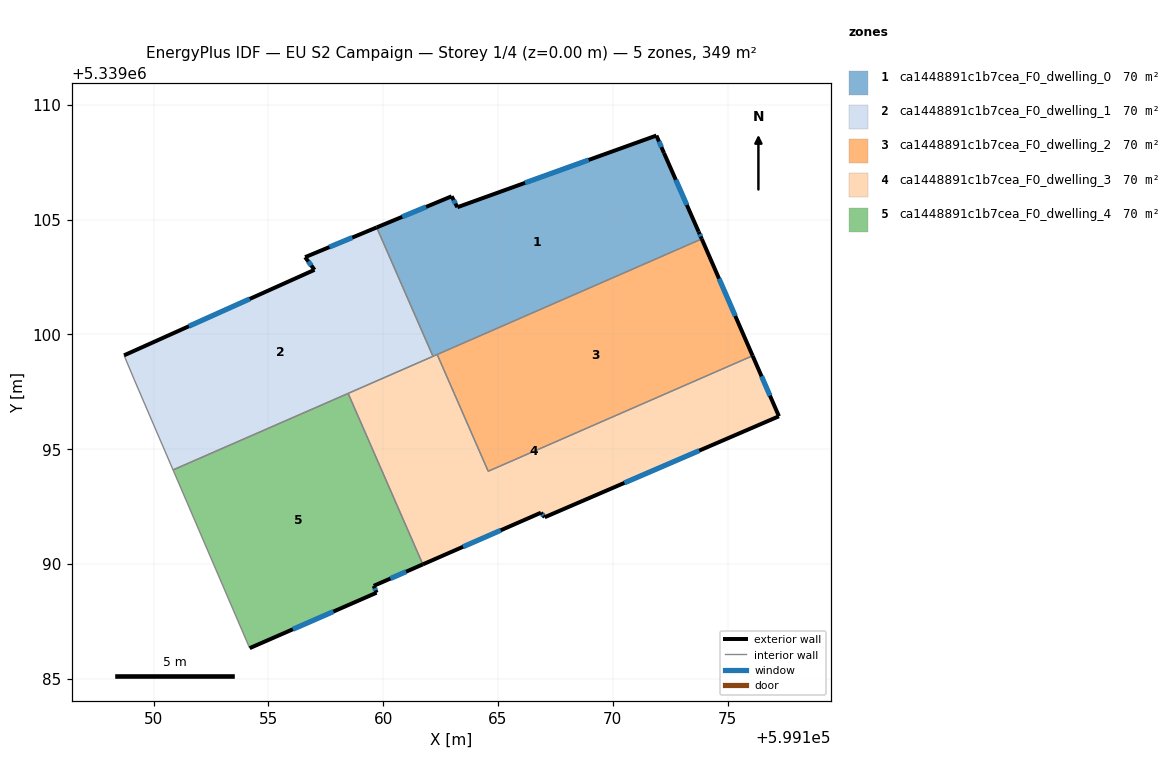
=== STOREY PLAN SPEC (per zone: floor XY polygon, exterior-wall plan segments, windows/doors) ===
zone 1: ca1448891c1b7cea_F0_dwelling_0  (69.8 m²)
  floor: (599172.23, 5339107.90) (599173.74, 5339104.47) (599173.88, 5339104.16) (599162.17, 5339099.04) (599159.72, 5339104.66) (599162.98, 5339106.01) (599163.23, 5339105.54) (599171.90, 5339108.66)
  exterior wall: (599171.90, 5339108.66) – (599163.23, 5339105.54)  [9.2 m]
    window: (599168.95, 5339107.60) – (599166.18, 5339106.60)  [2.8 m²]
  exterior wall: (599172.23, 5339107.90) – (599171.90, 5339108.66)  [0.8 m]
    window: (599172.12, 5339108.16) – (599172.02, 5339108.40)  [0.3 m²]
  exterior wall: (599173.74, 5339104.47) – (599172.23, 5339107.90)  [3.7 m]
    window: (599173.23, 5339105.64) – (599172.75, 5339106.73)  [1.1 m²]
  exterior wall: (599173.88, 5339104.16) – (599173.74, 5339104.47)  [0.3 m]
    window: (599173.83, 5339104.27) – (599173.79, 5339104.36)  [0.1 m²]
  exterior wall: (599162.98, 5339106.01) – (599159.72, 5339104.66)  [3.5 m]
    window: (599161.87, 5339105.55) – (599160.83, 5339105.12)  [1.1 m²]
  exterior wall: (599163.23, 5339105.54) – (599162.98, 5339106.01)  [0.5 m]
    window: (599163.15, 5339105.70) – (599163.07, 5339105.85)  [0.2 m²]
  interior walls: 3
zone 2: ca1448891c1b7cea_F0_dwelling_1  (69.8 m²)
  floor: (599159.72, 5339104.66) (599162.17, 5339099.04) (599150.85, 5339094.10) (599149.17, 5339098.02) (599148.72, 5339099.09) (599157.01, 5339102.81) (599156.60, 5339103.36)
  exterior wall: (599157.01, 5339102.81) – (599148.72, 5339099.09)  [9.1 m]
    window: (599154.19, 5339101.54) – (599151.54, 5339100.36)  [2.8 m²]
  exterior wall: (599156.60, 5339103.36) – (599157.01, 5339102.81)  [0.7 m]
    window: (599156.74, 5339103.18) – (599156.87, 5339103.00)  [0.2 m²]
  exterior wall: (599159.72, 5339104.66) – (599156.60, 5339103.36)  [3.4 m]
    window: (599158.66, 5339104.22) – (599157.66, 5339103.80)  [1.0 m²]
  interior walls: 5
zone 3: ca1448891c1b7cea_F0_dwelling_2  (69.8 m²)
  floor: (599173.88, 5339104.16) (599176.09, 5339099.07) (599164.58, 5339094.04) (599162.35, 5339099.12)
  exterior wall: (599176.09, 5339099.07) – (599173.88, 5339104.16)  [5.6 m]
    window: (599175.34, 5339100.80) – (599174.63, 5339102.43)  [1.7 m²]
  interior walls: 3
zone 4: ca1448891c1b7cea_F0_dwelling_3  (69.8 m²)
  floor: (599176.09, 5339099.07) (599177.24, 5339096.43) (599167.04, 5339092.04) (599166.87, 5339092.23) (599161.73, 5339089.98) (599158.48, 5339097.43) (599162.35, 5339099.12) (599164.58, 5339094.04)
  exterior wall: (599177.24, 5339096.43) – (599176.09, 5339099.07)  [2.9 m]
    window: (599176.85, 5339097.33) – (599176.48, 5339098.17)  [0.9 m²]
  exterior wall: (599167.04, 5339092.04) – (599177.24, 5339096.43)  [11.1 m]
    window: (599170.51, 5339093.53) – (599173.77, 5339094.94)  [3.4 m²]
  exterior wall: (599166.87, 5339092.23) – (599167.04, 5339092.04)  [0.3 m]
    window: (599166.93, 5339092.17) – (599166.98, 5339092.10)  [0.1 m²]
  exterior wall: (599161.73, 5339089.98) – (599166.87, 5339092.23)  [5.6 m]
    window: (599163.48, 5339090.75) – (599165.12, 5339091.47)  [1.7 m²]
  interior walls: 5
zone 5: ca1448891c1b7cea_F0_dwelling_4  (69.8 m²)
  floor: (599158.48, 5339097.43) (599161.73, 5339089.98) (599159.59, 5339089.05) (599159.71, 5339088.75) (599154.19, 5339086.33) (599150.85, 5339094.10)
  exterior wall: (599159.59, 5339089.05) – (599161.73, 5339089.98)  [2.3 m]
    window: (599160.32, 5339089.37) – (599161.00, 5339089.67)  [0.7 m²]
  exterior wall: (599159.71, 5339088.75) – (599159.59, 5339089.05)  [0.3 m]
    window: (599159.67, 5339088.85) – (599159.63, 5339088.95)  [0.1 m²]
  exterior wall: (599154.19, 5339086.33) – (599159.71, 5339088.75)  [6.0 m]
    window: (599156.07, 5339087.16) – (599157.83, 5339087.93)  [1.8 m²]
  interior walls: 3

=== DERIVED (storey summary) ===
Building: EU S2 Campaign
Storey: 1 of 4  (floor level z = 0.00 m)
Storey gross floor area: 348.9 m²
Zones on this storey: 5
  - ca1448891c1b7cea_F0_dwelling_0: floor 69.8 m²; exterior wall 18.2 m (54.6 m²); 6 window(s) 5.6 m²; WWR 10.2%
  - ca1448891c1b7cea_F0_dwelling_1: floor 69.8 m²; exterior wall 13.2 m (39.5 m²); 3 window(s) 4.0 m²; WWR 10.2%
  - ca1448891c1b7cea_F0_dwelling_2: floor 69.8 m²; exterior wall 5.6 m (16.7 m²); 1 window(s) 1.7 m²; WWR 10.2%
  - ca1448891c1b7cea_F0_dwelling_3: floor 69.8 m²; exterior wall 19.9 m (59.6 m²); 4 window(s) 6.1 m²; WWR 10.2%
  - ca1448891c1b7cea_F0_dwelling_4: floor 69.8 m²; exterior wall 8.7 m (26.1 m²); 3 window(s) 2.7 m²; WWR 10.2%
Zone adjacency (shared interzone walls):
  - ca1448891c1b7cea_F0_dwelling_0 ↔ ca1448891c1b7cea_F0_dwelling_1
  - ca1448891c1b7cea_F0_dwelling_0 ↔ ca1448891c1b7cea_F0_dwelling_2
  - ca1448891c1b7cea_F0_dwelling_0 ↔ ca1448891c1b7cea_F0_dwelling_3
  - ca1448891c1b7cea_F0_dwelling_1 ↔ ca1448891c1b7cea_F0_dwelling_3
  - ca1448891c1b7cea_F0_dwelling_1 ↔ ca1448891c1b7cea_F0_dwelling_4
  - ca1448891c1b7cea_F0_dwelling_2 ↔ ca1448891c1b7cea_F0_dwelling_3
  - ca1448891c1b7cea_F0_dwelling_3 ↔ ca1448891c1b7cea_F0_dwelling_4